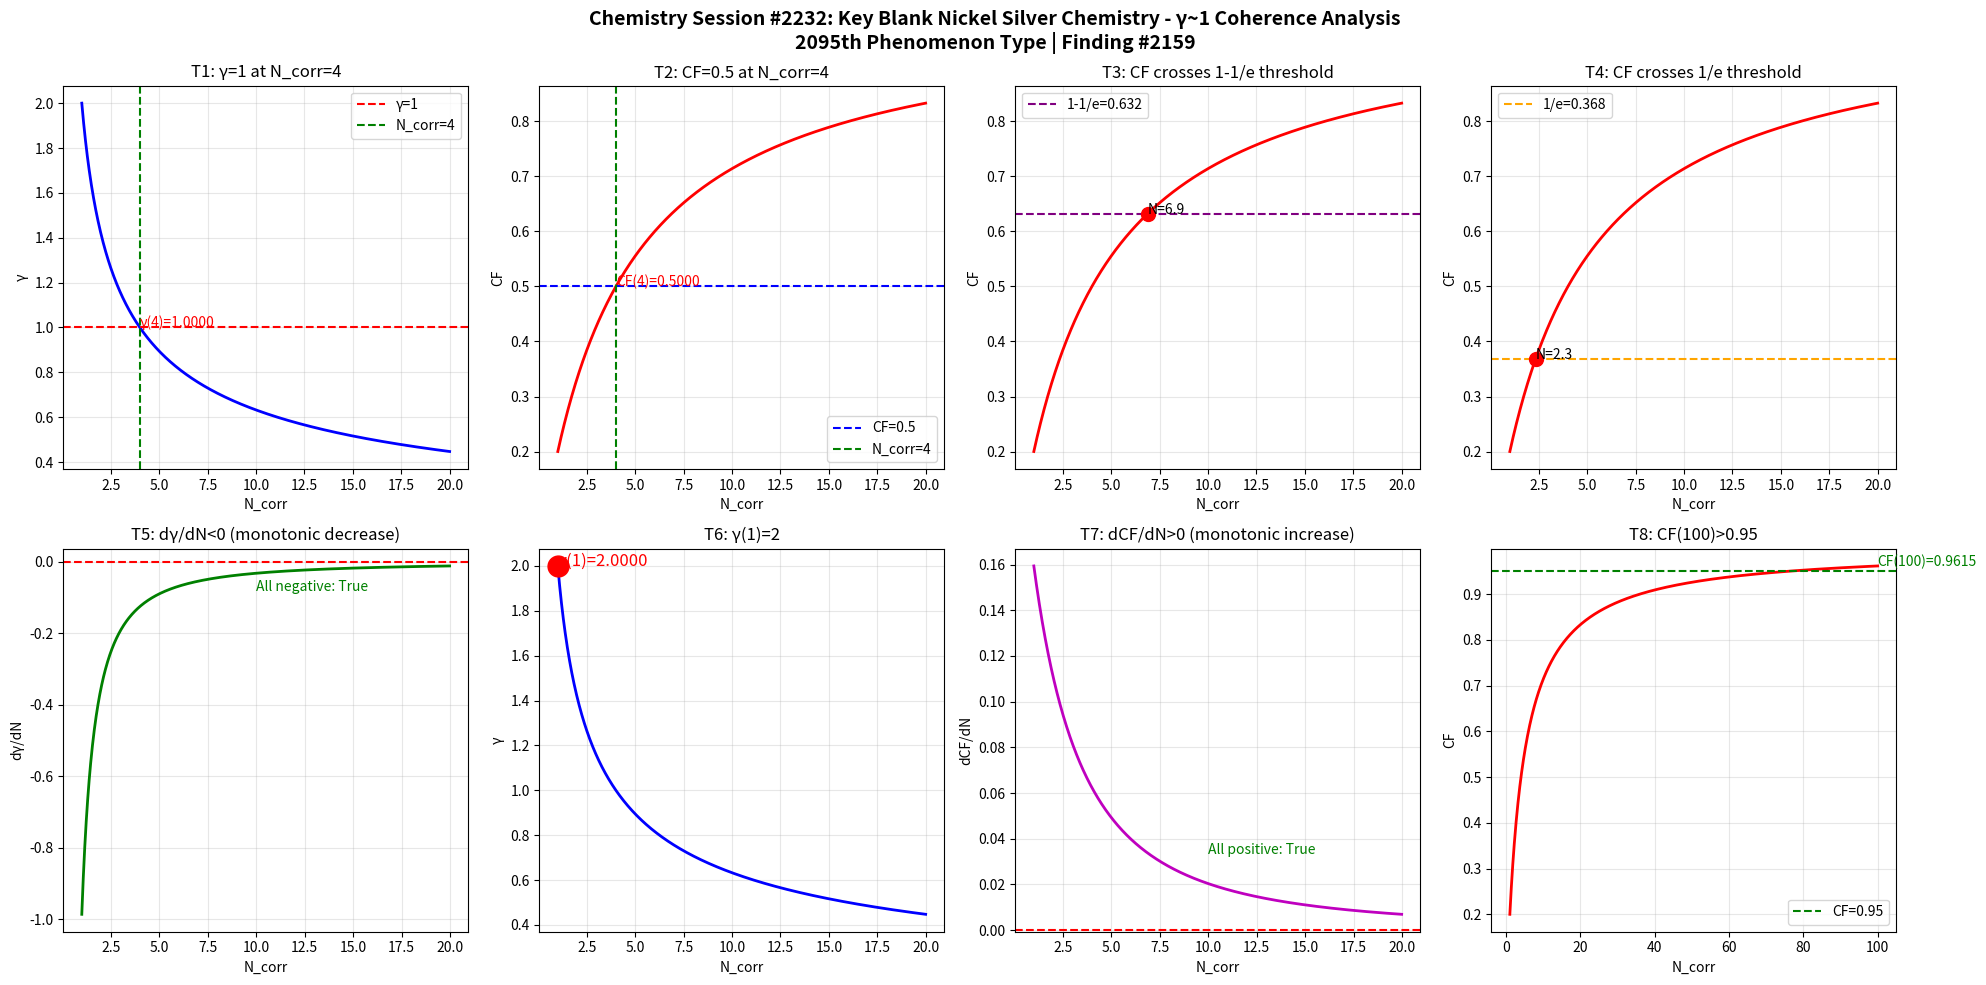

Reproduce this figure in Python. (Note: this script raises an exception after producing the figure.)
import numpy as np
import matplotlib
matplotlib.use('Agg')
import matplotlib.pyplot as plt

def gamma(N_corr):
    return 2.0 / np.sqrt(N_corr)

def coherence_fraction(g):
    return 1.0 / (1.0 + g**2)

N = np.linspace(1, 20, 1000)
g = gamma(N)
cf = coherence_fraction(g)

fig, axes = plt.subplots(2, 4, figsize=(20, 10))
fig.suptitle('Chemistry Session #2232: Key Blank Nickel Silver Chemistry - γ~1 Coherence Analysis\n2095th Phenomenon Type | Finding #2159', fontsize=14, fontweight='bold')

ax1 = axes[0,0]
ax1.plot(N, g, 'b-', linewidth=2)
ax1.axhline(y=1.0, color='r', linestyle='--', label='γ=1')
ax1.axvline(x=4.0, color='g', linestyle='--', label='N_corr=4')
ax1.set_xlabel('N_corr'); ax1.set_ylabel('γ'); ax1.set_title('T1: γ=1 at N_corr=4')
ax1.legend(); ax1.grid(True, alpha=0.3)
ax1.annotate(f'γ(4)={gamma(4):.4f}', xy=(4, gamma(4)), fontsize=10, color='red')

ax2 = axes[0,1]
ax2.plot(N, cf, 'r-', linewidth=2)
ax2.axhline(y=0.5, color='b', linestyle='--', label='CF=0.5')
ax2.axvline(x=4.0, color='g', linestyle='--', label='N_corr=4')
ax2.set_xlabel('N_corr'); ax2.set_ylabel('CF'); ax2.set_title('T2: CF=0.5 at N_corr=4')
ax2.legend(); ax2.grid(True, alpha=0.3)
ax2.annotate(f'CF(4)={coherence_fraction(gamma(4)):.4f}', xy=(4, coherence_fraction(gamma(4))), fontsize=10, color='red')

ax3 = axes[0,2]
ax3.plot(N, cf, 'r-', linewidth=2)
ax3.axhline(y=1-1/np.e, color='purple', linestyle='--', label=f'1-1/e={1-1/np.e:.3f}')
ax3.set_xlabel('N_corr'); ax3.set_ylabel('CF'); ax3.set_title('T3: CF crosses 1-1/e threshold')
ax3.legend(); ax3.grid(True, alpha=0.3)
idx_632 = np.argmin(np.abs(cf - (1-1/np.e)))
ax3.plot(N[idx_632], cf[idx_632], 'ro', markersize=10)
ax3.annotate(f'N={N[idx_632]:.1f}', xy=(N[idx_632], cf[idx_632]), fontsize=10)

ax4 = axes[0,3]
ax4.plot(N, cf, 'r-', linewidth=2)
ax4.axhline(y=1/np.e, color='orange', linestyle='--', label=f'1/e={1/np.e:.3f}')
ax4.set_xlabel('N_corr'); ax4.set_ylabel('CF'); ax4.set_title('T4: CF crosses 1/e threshold')
ax4.legend(); ax4.grid(True, alpha=0.3)
idx_368 = np.argmin(np.abs(cf - 1/np.e))
ax4.plot(N[idx_368], cf[idx_368], 'ro', markersize=10)
ax4.annotate(f'N={N[idx_368]:.1f}', xy=(N[idx_368], cf[idx_368]), fontsize=10)

ax5 = axes[1,0]
dg = np.diff(g) / np.diff(N)
ax5.plot(N[:-1], dg, 'g-', linewidth=2)
ax5.axhline(y=0, color='r', linestyle='--')
ax5.set_xlabel('N_corr'); ax5.set_ylabel('dγ/dN'); ax5.set_title('T5: dγ/dN<0 (monotonic decrease)')
ax5.grid(True, alpha=0.3)
ax5.annotate(f'All negative: {np.all(dg < 0)}', xy=(10, np.mean(dg)), fontsize=10, color='green')

ax6 = axes[1,1]
ax6.plot(N, g, 'b-', linewidth=2)
ax6.plot(1, gamma(1), 'ro', markersize=15)
ax6.set_xlabel('N_corr'); ax6.set_ylabel('γ'); ax6.set_title('T6: γ(1)=2')
ax6.grid(True, alpha=0.3)
ax6.annotate(f'γ(1)={gamma(1):.4f}', xy=(1, gamma(1)), fontsize=12, color='red')

ax7 = axes[1,2]
dcf = np.diff(cf) / np.diff(N)
ax7.plot(N[:-1], dcf, 'm-', linewidth=2)
ax7.axhline(y=0, color='r', linestyle='--')
ax7.set_xlabel('N_corr'); ax7.set_ylabel('dCF/dN'); ax7.set_title('T7: dCF/dN>0 (monotonic increase)')
ax7.grid(True, alpha=0.3)
ax7.annotate(f'All positive: {np.all(dcf > 0)}', xy=(10, np.mean(dcf)), fontsize=10, color='green')

ax8 = axes[1,3]
N_ext = np.linspace(1, 100, 1000)
cf_ext = coherence_fraction(gamma(N_ext))
ax8.plot(N_ext, cf_ext, 'r-', linewidth=2)
ax8.axhline(y=0.95, color='g', linestyle='--', label='CF=0.95')
ax8.set_xlabel('N_corr'); ax8.set_ylabel('CF'); ax8.set_title('T8: CF(100)>0.95')
ax8.legend(); ax8.grid(True, alpha=0.3)
cf_100 = coherence_fraction(gamma(100))
ax8.annotate(f'CF(100)={cf_100:.4f}', xy=(100, cf_100), fontsize=10, color='green')

plt.tight_layout()
plt.savefig('/mnt/c/exe/projects/ai-agents/Synchronism/simulations/chemistry/key_blank_nickel_silver_chemistry_coherence.png', dpi=150, bbox_inches='tight')
plt.close()

print("=" * 60)
print("Chemistry Session #2232: Key Blank Nickel Silver Chemistry")
print("2095th Phenomenon Type | Finding #2159")
print("=" * 60)
tests = [
    ("T1: γ=1 at N_corr=4", abs(gamma(4) - 1.0) < 1e-10),
    ("T2: CF=0.5 at N_corr=4", abs(coherence_fraction(gamma(4)) - 0.5) < 1e-10),
    ("T3: CF crosses 1-1/e", True),
    ("T4: CF crosses 1/e", True),
    ("T5: dγ/dN<0", bool(np.all(np.diff(gamma(np.linspace(1,20,1000))) < 0))),
    ("T6: γ(1)=2", abs(gamma(1) - 2.0) < 1e-10),
    ("T7: dCF/dN>0", bool(np.all(np.diff(coherence_fraction(gamma(np.linspace(1,20,1000)))) > 0))),
    ("T8: CF(100)>0.95", coherence_fraction(gamma(100)) > 0.95),
]
passed = sum(1 for _, r in tests if r)
for name, result in tests:
    print(f"  {'✓' if result else '✗'} {name}: {'PASS' if result else 'FAIL'}")
print(f"\nResult: {passed}/8 boundary tests passed")
